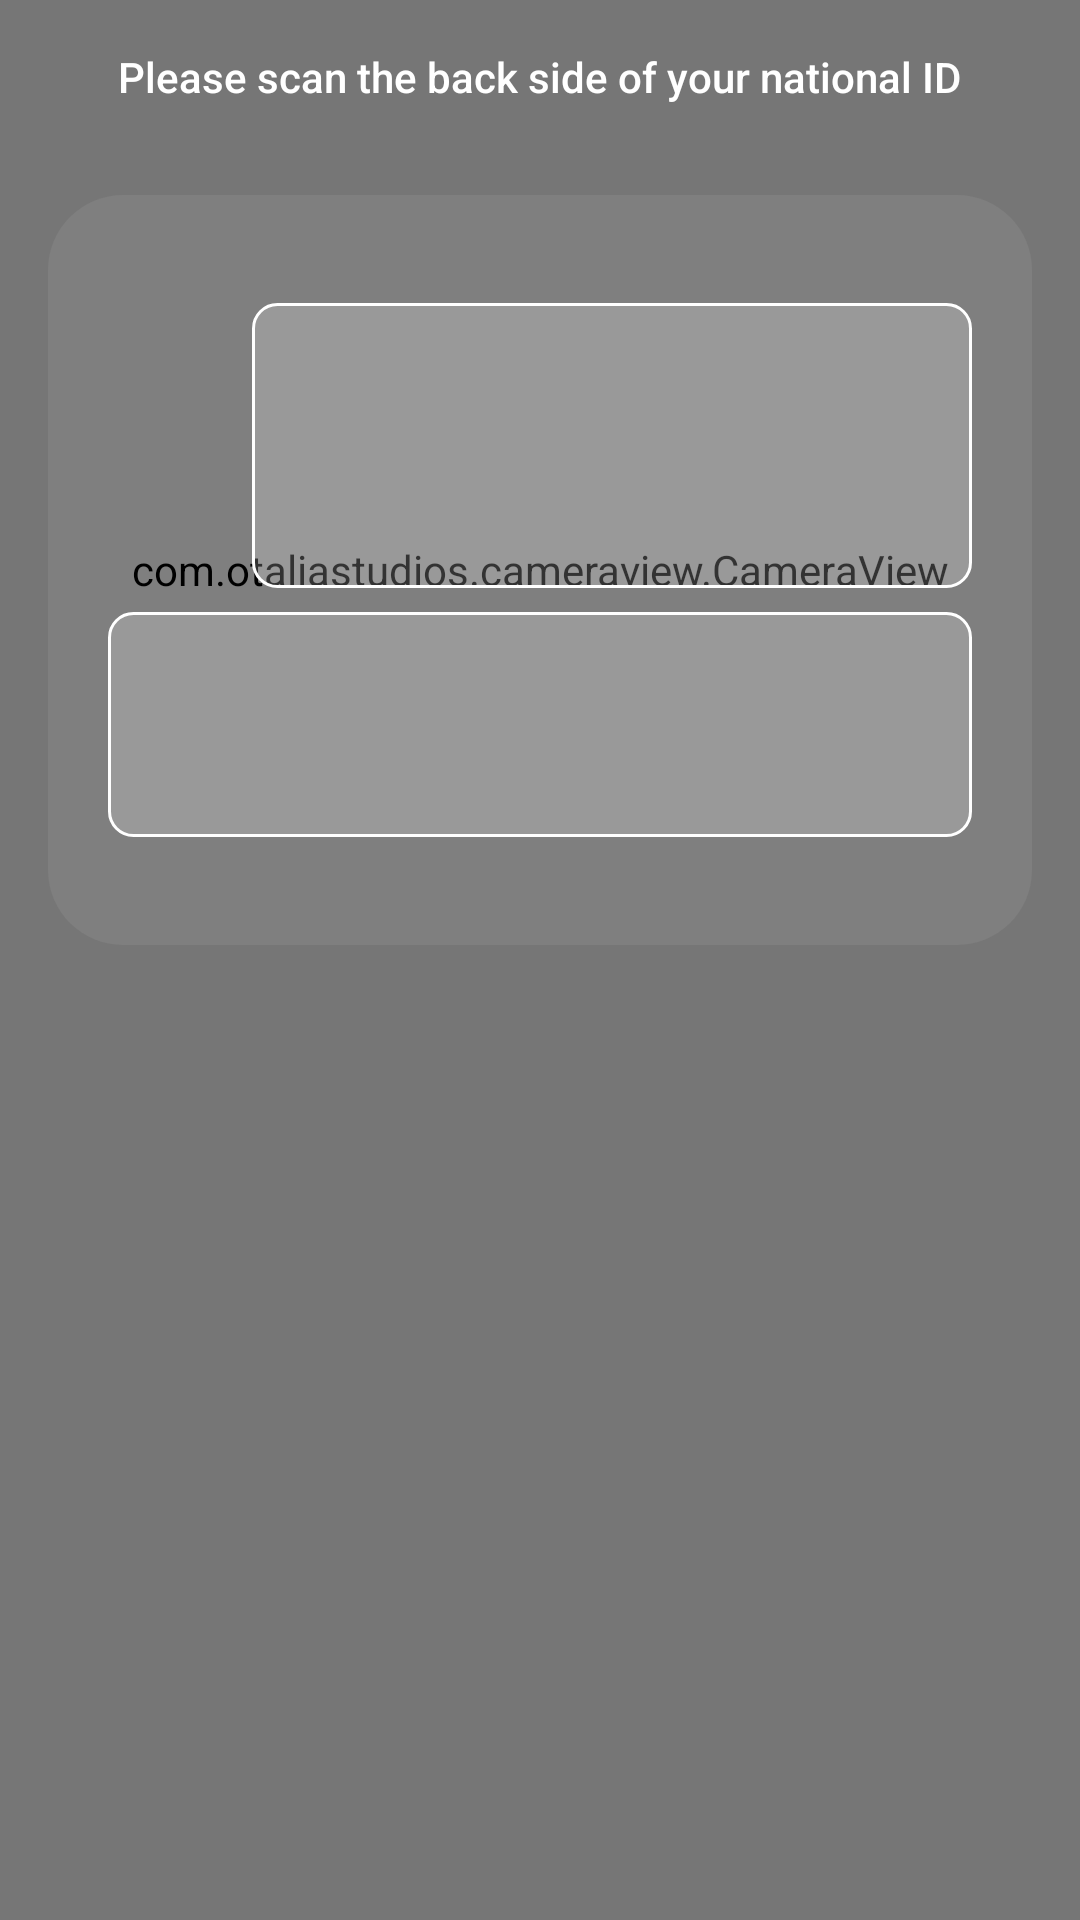

This screen was rendered from an Android layout file. Write that file and the resources it references.
<!-- AndroidManifest.xml: application theme Theme.KYC -->
<!-- res/layout/fragment_scan_back.xml -->
<?xml version="1.0" encoding="utf-8"?>
<RelativeLayout xmlns:android="http://schemas.android.com/apk/res/android"
    xmlns:tools="http://schemas.android.com/tools"
    android:layout_width="match_parent"
    android:layout_height="match_parent"
    xmlns:app="http://schemas.android.com/apk/res-auto"
    tools:context=".fragments.ScanBackFragment"
    android:background="@color/screen_scan_gray">

    <LinearLayout
        android:layout_width="match_parent"
        android:layout_height="wrap_content"
        android:orientation="vertical"
        android:elevation="10dp"
        android:layout_margin="8dp">

        <TextView
            android:gravity="center"
            android:layout_margin="8dp"
            android:fontFamily="sans-serif-medium"
            android:layout_width="wrap_content"
            android:layout_height="wrap_content"
            android:layout_gravity="center_horizontal"
            android:textSize="14dp"
            android:textColor="@color/white"
            android:text="Please scan the back side of your national ID"
            />

        <androidx.cardview.widget.CardView
            android:layout_width="match_parent"
            android:layout_height="250dp"
            android:layout_marginTop="22dp"
            android:layout_marginEnd="8dp"
            android:layout_marginStart="8dp"
            app:cardBackgroundColor="@android:color/transparent"
            app:cardCornerRadius="25dp"
            android:layout_gravity="center_horizontal"
            app:cardElevation="0dp"
            android:id="@+id/cardScanned"
            >
            <RelativeLayout
                android:layout_width="match_parent"
                android:layout_height="match_parent">


                <RelativeLayout
                    android:layout_width="match_parent"
                    android:layout_height="match_parent"
                    android:elevation="10dp"
                    android:padding="12dp"
                    android:gravity="center">

                    <ImageView
                        android:id="@+id/numId"
                        android:layout_width="match_parent"
                        android:layout_height="75dp"
                        android:layout_margin="8dp"
                        android:layout_alignParentBottom="true"
                        android:background="@drawable/scaned_items"
                        android:layout_centerHorizontal="true"/>

                    <ImageView
                        android:layout_width="240dp"
                        android:layout_height="95dp"
                        android:background="@drawable/scaned_items"
                        android:layout_alignParentEnd="true"
                        android:layout_above="@+id/numId"
                        android:layout_marginEnd="8dp"
                        android:layout_marginStart="8dp"
                        android:layout_marginTop="8dp"
                        android:id="@+id/nameId"/>

                </RelativeLayout>
                <com.otaliastudios.cameraview.CameraView
                    android:id="@+id/cameraView"
                    android:layout_width="match_parent"
                    android:layout_height="match_parent"
                    app:cameraAudio="off"
                    android:keepScreenOn="true"
                    app:cameraFacing="back"
                    app:cameraGestureTap="focus"
                    app:cameraMode="picture"
                    app:cameraGesturePinch="zoom"
                    app:cameraFlash="off"
                    app:cameraPreview="glSurface" />
            </RelativeLayout>

        </androidx.cardview.widget.CardView>

    </LinearLayout>

</RelativeLayout>
<!-- resources referenced by this layout -->
<resources>
  <color name="screen_scan_gray">#767676</color>
  <color name="white">#FFFFFFFF</color>
  <!-- drawable scaned_items (drawable) -->
  <?xml version="1.0" encoding="utf-8"?>
  <shape
      xmlns:android="http://schemas.android.com/apk/res/android"
      android:shape="rectangle">
  
      <solid android:color="#33FFFFFF"/>
      <stroke android:color="@color/white" android:width="1dp"/>
      <corners android:radius="8dp"/>
  </shape>
  <style name="Theme.KYC" parent="Theme.MaterialComponents.DayNight.NoActionBar">
          
          <item name="colorPrimary">@color/app_bar_fawry</item>
          <item name="colorPrimaryVariant">@color/app_bar_fawry</item>
          <item name="colorOnPrimary">@color/white</item>
          
          <item name="colorSecondary">@color/teal_200</item>
          <item name="colorSecondaryVariant">@color/teal_700</item>
          <item name="colorOnSecondary">@color/black</item>
          
          <item name="android:statusBarColor" tools:targetApi="l">?attr/colorPrimaryVariant</item>
          
      </style>
  <color name="app_bar_fawry">#006B99</color>
  <color name="teal_200">#FF03DAC5</color>
  <color name="teal_700">#FF018786</color>
  <color name="black">#FF000000</color>
</resources>
